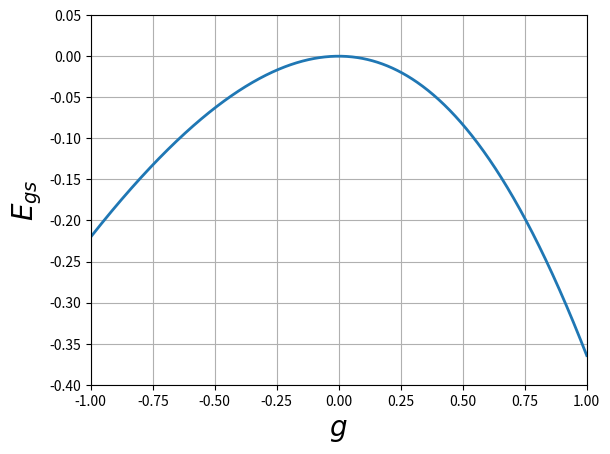

Python code for this plot:
from numpy import *
from sympy import *
from matplotlib.pyplot import *


g_array = linspace(-1, 1, 1001)
e1_array = []
e2_array = []

for g in g_array:
	H1 = matrix([[2-g , -g/2.,  -g/2., -g/2., -g/2.,     0], 
		        [-g/2.,   4-g,  -g/2., -g/2.,    0., -g/2.],
		        [-g/2., -g/2.,    6-g,     0, -g/2., -g/2.],
				[-g/2., -g/2.,      0,   6-g, -g/2., -g/2.],
				[-g/2.,     0,  -g/2., -g/2.,   8-g, -g/2.],
				[0    , -g/2.,  -g/2., -g/2., -g/2.,  10-g]]) 

	H2 = matrix([[2-g , -g/2.,  -g/2., -g/2., -g/2.], 
		        [-g/2.,   4-g,  -g/2., -g/2.,    0.],
		        [-g/2., -g/2.,    6-g,     0, -g/2.],
				[-g/2., -g/2.,      0,   6-g, -g/2.],
				[-g/2.,     0,  -g/2., -g/2.,   8-g]]) 

	

	u1, v1 = linalg.eig(H1)
	u2, v2 = linalg.eig(H2)

	e1_array.append(min(u1))
	e2_array.append(min(u2))


# plot(g_array, e1_array, linewidth=2.0)
# plot(g_array, e2_array, linewidth=2.0)
plot(g_array, e1_array-(2-g_array), linewidth=2.0)
grid()
xlabel(r'$g$', fontsize=20)
ylabel(r'$E_{gs}$', fontsize=20)
axis([-1,1,-0.4,0.05])
savefig("proj2_correlation.pdf")
#legend(['Exact', '2p2h CI approximation', 'Reference energy'])
show()
	
